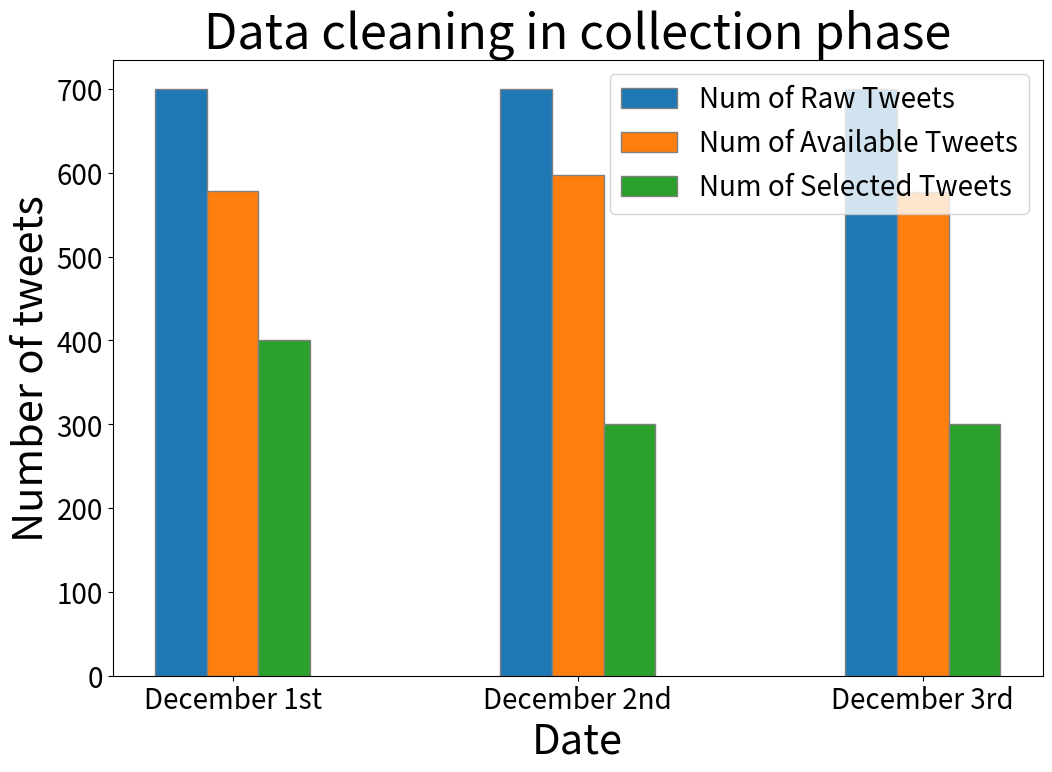

Write the Python code that produced this figure. (Note: this script raises an exception after producing the figure.)
# this script is only for plotting data collection related figures
import json
import numpy as np
import matplotlib.pyplot as plt

# set width of bar
barWidth = 0.15
fig = plt.subplots(figsize=(12, 8))

# set height of bar
raw = [700, 700, 700]
processed = [578, 598, 577]
selected = [400, 300, 300]

# Set position of bar on X axis
br1 = np.arange(len(raw))
br2 = [x + barWidth for x in br1]
br3 = [x + barWidth for x in br2]

# Make the plot
plt.bar(br1, raw, width=barWidth,
        edgecolor='grey', label='Num of Raw Tweets')
plt.bar(br2, processed, width=barWidth,
        edgecolor='grey', label='Num of Available Tweets')
plt.bar(br3, selected, width=barWidth,
        edgecolor='grey', label='Num of Selected Tweets')

# Adding Xticks
plt.xlabel('Date', fontsize=30)
plt.ylabel('Number of tweets', fontsize=30)
plt.xticks([r + barWidth for r in range(len(raw))],
           ['December 1st', 'December 2nd', 'December 3rd'], fontsize=20)
plt.title("Data cleaning in collection phase", fontsize=35)
plt.yticks(fontsize=20)
plt.legend(prop={"size":20})
plt.savefig('../result/figures/data_collection.png')
plt.show()